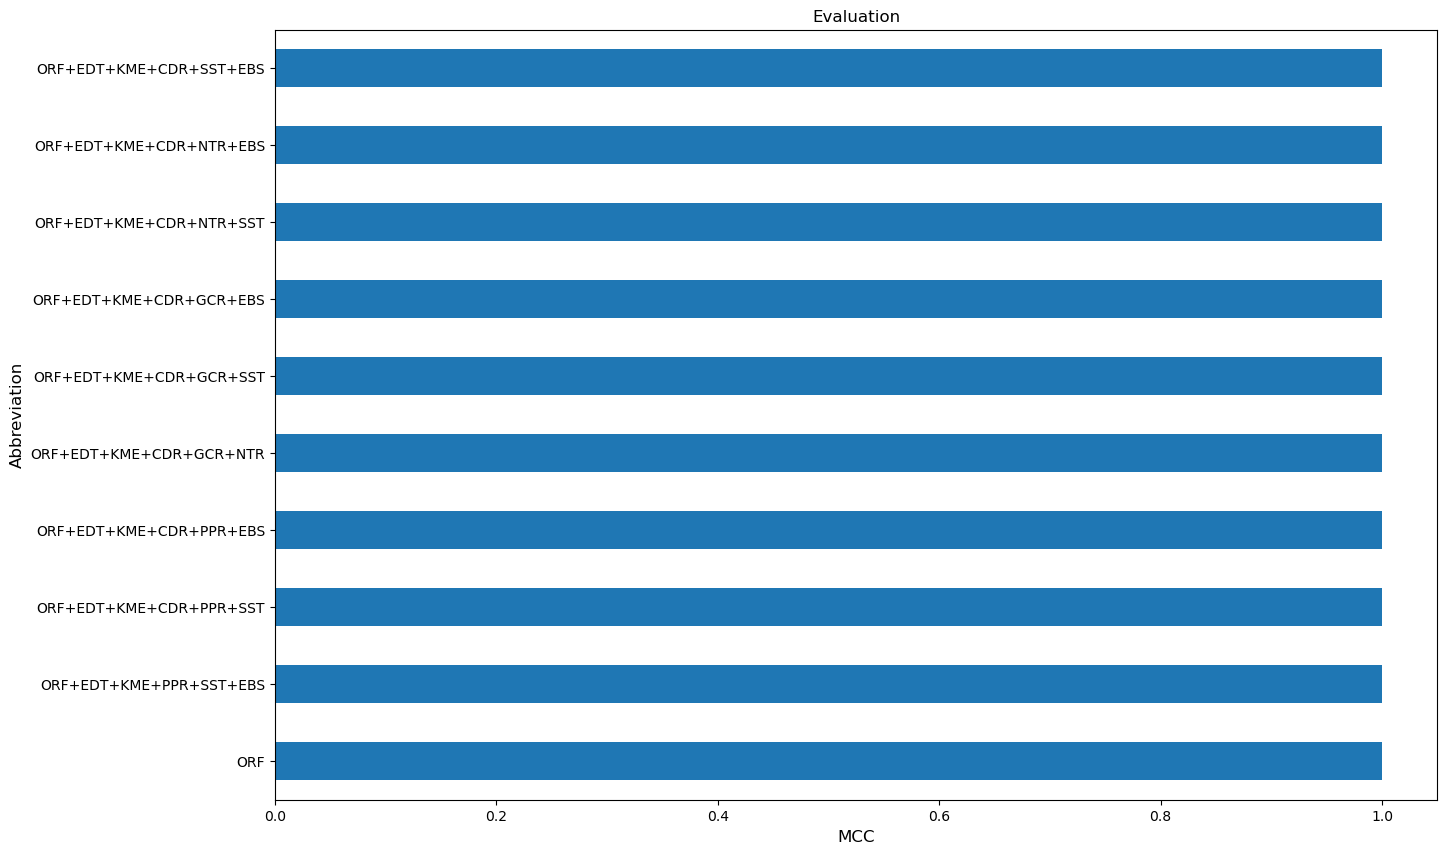

The data file committed next to this chart (first rows):
, combination methods, abbreviation, best parameters, Acc, Sn, Sp, Pre, MCC, AUC
1, ('Open reading frame (1D)',), ORF, {'n_estimators': 70}, 1.0, 1.0, 1.0, 1.0, 1.0, 1.0
688, ('Open reading frame (1D)', 'Entropy den…, ORF+EDT+KME+PPR+SST+EBS, {'n_estimators': 70}, 1.0, 1.0, 1.0, 1.0, 1.0, 1.0
675, ('Open reading frame (1D)', 'Entropy den…, ORF+EDT+KME+CDR+PPR+SST, {'n_estimators': 70}, 1.0, 1.0, 1.0, 1.0, 1.0, 1.0
676, ('Open reading frame (1D)', 'Entropy den…, ORF+EDT+KME+CDR+PPR+EBS, {'n_estimators': 70}, 1.0, 1.0, 1.0, 1.0, 1.0, 1.0
677, ('Open reading frame (1D)', 'Entropy den…, ORF+EDT+KME+CDR+GCR+NTR, {'n_estimators': 70}, 1.0, 1.0, 1.0, 1.0, 1.0, 1.0
678, ('Open reading frame (1D)', 'Entropy den…, ORF+EDT+KME+CDR+GCR+SST, {'n_estimators': 70}, 1.0, 1.0, 1.0, 1.0, 1.0, 1.0
679, ('Open reading frame (1D)', 'Entropy den…, ORF+EDT+KME+CDR+GCR+EBS, {'n_estimators': 70}, 1.0, 1.0, 1.0, 1.0, 1.0, 1.0
680, ('Open reading frame (1D)', 'Entropy den…, ORF+EDT+KME+CDR+NTR+SST, {'n_estimators': 170}, 1.0, 1.0, 1.0, 1.0, 1.0, 1.0
681, ('Open reading frame (1D)', 'Entropy den…, ORF+EDT+KME+CDR+NTR+EBS, {'n_estimators': 70}, 1.0, 1.0, 1.0, 1.0, 1.0, 1.0
682, ('Open reading frame (1D)', 'Entropy den…, ORF+EDT+KME+CDR+SST+EBS, {'n_estimators': 70}, 1.0, 1.0, 1.0, 1.0, 1.0, 1.0
683, ('Open reading frame (1D)', 'Entropy den…, ORF+EDT+KME+PPR+GCR+NTR, {'n_estimators': 70}, 1.0, 1.0, 1.0, 1.0, 1.0, 1.0
684, ('Open reading frame (1D)', 'Entropy den…, ORF+EDT+KME+PPR+GCR+SST, {'n_estimators': 70}, 1.0, 1.0, 1.0, 1.0, 1.0, 1.0
685, ('Open reading frame (1D)', 'Entropy den…, ORF+EDT+KME+PPR+GCR+EBS, {'n_estimators': 70}, 1.0, 1.0, 1.0, 1.0, 1.0, 1.0
686, ('Open reading frame (1D)', 'Entropy den…, ORF+EDT+KME+PPR+NTR+SST, {'n_estimators': 70}, 1.0, 1.0, 1.0, 1.0, 1.0, 1.0
687, ('Open reading frame (1D)', 'Entropy den…, ORF+EDT+KME+PPR+NTR+EBS, {'n_estimators': 70}, 1.0, 1.0, 1.0, 1.0, 1.0, 1.0
689, ('Open reading frame (1D)', 'Entropy den…, ORF+EDT+KME+GCR+NTR+SST, {'n_estimators': 70}, 1.0, 1.0, 1.0, 1.0, 1.0, 1.0
673, ('Open reading frame (1D)', 'Entropy den…, ORF+EDT+KME+CDR+PPR+GCR, {'n_estimators': 70}, 1.0, 1.0, 1.0, 1.0, 1.0, 1.0
690, ('Open reading frame (1D)', 'Entropy den…, ORF+EDT+KME+GCR+NTR+EBS, {'n_estimators': 70}, 1.0, 1.0, 1.0, 1.0, 1.0, 1.0
691, ('Open reading frame (1D)', 'Entropy den…, ORF+EDT+KME+GCR+SST+EBS, {'n_estimators': 170}, 1.0, 1.0, 1.0, 1.0, 1.0, 1.0
692, ('Open reading frame (1D)', 'Entropy den…, ORF+EDT+KME+NTR+SST+EBS, {'n_estimators': 70}, 1.0, 1.0, 1.0, 1.0, 1.0, 1.0
693, ('Open reading frame (1D)', 'Entropy den…, ORF+EDT+CDR+PPR+GCR+NTR, {'n_estimators': 70}, 1.0, 1.0, 1.0, 1.0, 1.0, 1.0
694, ('Open reading frame (1D)', 'Entropy den…, ORF+EDT+CDR+PPR+GCR+SST, {'n_estimators': 70}, 1.0, 1.0, 1.0, 1.0, 1.0, 1.0
695, ('Open reading frame (1D)', 'Entropy den…, ORF+EDT+CDR+PPR+GCR+EBS, {'n_estimators': 70}, 1.0, 1.0, 1.0, 1.0, 1.0, 1.0
696, ('Open reading frame (1D)', 'Entropy den…, ORF+EDT+CDR+PPR+NTR+SST, {'n_estimators': 170}, 1.0, 1.0, 1.0, 1.0, 1.0, 1.0
697, ('Open reading frame (1D)', 'Entropy den…, ORF+EDT+CDR+PPR+NTR+EBS, {'n_estimators': 70}, 1.0, 1.0, 1.0, 1.0, 1.0, 1.0
698, ('Open reading frame (1D)', 'Entropy den…, ORF+EDT+CDR+PPR+SST+EBS, {'n_estimators': 70}, 1.0, 1.0, 1.0, 1.0, 1.0, 1.0
699, ('Open reading frame (1D)', 'Entropy den…, ORF+EDT+CDR+GCR+NTR+SST, {'n_estimators': 170}, 1.0, 1.0, 1.0, 1.0, 1.0, 1.0
700, ('Open reading frame (1D)', 'Entropy den…, ORF+EDT+CDR+GCR+NTR+EBS, {'n_estimators': 170}, 1.0, 1.0, 1.0, 1.0, 1.0, 1.0
701, ('Open reading frame (1D)', 'Entropy den…, ORF+EDT+CDR+GCR+SST+EBS, {'n_estimators': 70}, 1.0, 1.0, 1.0, 1.0, 1.0, 1.0
702, ('Open reading frame (1D)', 'Entropy den…, ORF+EDT+CDR+NTR+SST+EBS, {'n_estimators': 70}, 1.0, 1.0, 1.0, 1.0, 1.0, 1.0
674, ('Open reading frame (1D)', 'Entropy den…, ORF+EDT+KME+CDR+PPR+NTR, {'n_estimators': 70}, 1.0, 1.0, 1.0, 1.0, 1.0, 1.0
672, ('Open reading frame (1D)', 'Entropy den…, ORF+EDT+GBD+NTR+SST+EBS, {'n_estimators': 70}, 1.0, 1.0, 1.0, 1.0, 1.0, 1.0
704, ('Open reading frame (1D)', 'Entropy den…, ORF+EDT+PPR+GCR+NTR+EBS, {'n_estimators': 170}, 1.0, 1.0, 1.0, 1.0, 1.0, 1.0
656, ('Open reading frame (1D)', 'Entropy den…, ORF+EDT+GBD+CDR+PPR+EBS, {'n_estimators': 70}, 1.0, 1.0, 1.0, 1.0, 1.0, 1.0
643, ('Open reading frame (1D)', 'Entropy den…, ORF+EDT+GBD+KME+PPR+GCR, {'n_estimators': 70}, 1.0, 1.0, 1.0, 1.0, 1.0, 1.0
644, ('Open reading frame (1D)', 'Entropy den…, ORF+EDT+GBD+KME+PPR+NTR, {'n_estimators': 70}, 1.0, 1.0, 1.0, 1.0, 1.0, 1.0
645, ('Open reading frame (1D)', 'Entropy den…, ORF+EDT+GBD+KME+PPR+SST, {'n_estimators': 70}, 1.0, 1.0, 1.0, 1.0, 1.0, 1.0
646, ('Open reading frame (1D)', 'Entropy den…, ORF+EDT+GBD+KME+PPR+EBS, {'n_estimators': 70}, 1.0, 1.0, 1.0, 1.0, 1.0, 1.0
647, ('Open reading frame (1D)', 'Entropy den…, ORF+EDT+GBD+KME+GCR+NTR, {'n_estimators': 170}, 1.0, 1.0, 1.0, 1.0, 1.0, 1.0
648, ('Open reading frame (1D)', 'Entropy den…, ORF+EDT+GBD+KME+GCR+SST, {'n_estimators': 70}, 1.0, 1.0, 1.0, 1.0, 1.0, 1.0
649, ('Open reading frame (1D)', 'Entropy den…, ORF+EDT+GBD+KME+GCR+EBS, {'n_estimators': 70}, 1.0, 1.0, 1.0, 1.0, 1.0, 1.0
650, ('Open reading frame (1D)', 'Entropy den…, ORF+EDT+GBD+KME+NTR+SST, {'n_estimators': 170}, 1.0, 1.0, 1.0, 1.0, 1.0, 1.0
651, ('Open reading frame (1D)', 'Entropy den…, ORF+EDT+GBD+KME+NTR+EBS, {'n_estimators': 170}, 1.0, 1.0, 1.0, 1.0, 1.0, 1.0
652, ('Open reading frame (1D)', 'Entropy den…, ORF+EDT+GBD+KME+SST+EBS, {'n_estimators': 70}, 1.0, 1.0, 1.0, 1.0, 1.0, 1.0
653, ('Open reading frame (1D)', 'Entropy den…, ORF+EDT+GBD+CDR+PPR+GCR, {'n_estimators': 170}, 1.0, 1.0, 1.0, 1.0, 1.0, 1.0
654, ('Open reading frame (1D)', 'Entropy den…, ORF+EDT+GBD+CDR+PPR+NTR, {'n_estimators': 70}, 1.0, 1.0, 1.0, 1.0, 1.0, 1.0
655, ('Open reading frame (1D)', 'Entropy den…, ORF+EDT+GBD+CDR+PPR+SST, {'n_estimators': 170}, 1.0, 1.0, 1.0, 1.0, 1.0, 1.0
657, ('Open reading frame (1D)', 'Entropy den…, ORF+EDT+GBD+CDR+GCR+NTR, {'n_estimators': 70}, 1.0, 1.0, 1.0, 1.0, 1.0, 1.0
671, ('Open reading frame (1D)', 'Entropy den…, ORF+EDT+GBD+GCR+SST+EBS, {'n_estimators': 70}, 1.0, 1.0, 1.0, 1.0, 1.0, 1.0
658, ('Open reading frame (1D)', 'Entropy den…, ORF+EDT+GBD+CDR+GCR+SST, {'n_estimators': 70}, 1.0, 1.0, 1.0, 1.0, 1.0, 1.0
659, ('Open reading frame (1D)', 'Entropy den…, ORF+EDT+GBD+CDR+GCR+EBS, {'n_estimators': 170}, 1.0, 1.0, 1.0, 1.0, 1.0, 1.0
660, ('Open reading frame (1D)', 'Entropy den…, ORF+EDT+GBD+CDR+NTR+SST, {'n_estimators': 70}, 1.0, 1.0, 1.0, 1.0, 1.0, 1.0
661, ('Open reading frame (1D)', 'Entropy den…, ORF+EDT+GBD+CDR+NTR+EBS, {'n_estimators': 70}, 1.0, 1.0, 1.0, 1.0, 1.0, 1.0
662, ('Open reading frame (1D)', 'Entropy den…, ORF+EDT+GBD+CDR+SST+EBS, {'n_estimators': 170}, 1.0, 1.0, 1.0, 1.0, 1.0, 1.0
663, ('Open reading frame (1D)', 'Entropy den…, ORF+EDT+GBD+PPR+GCR+NTR, {'n_estimators': 170}, 1.0, 1.0, 1.0, 1.0, 1.0, 1.0
664, ('Open reading frame (1D)', 'Entropy den…, ORF+EDT+GBD+PPR+GCR+SST, {'n_estimators': 70}, 1.0, 1.0, 1.0, 1.0, 1.0, 1.0
665, ('Open reading frame (1D)', 'Entropy den…, ORF+EDT+GBD+PPR+GCR+EBS, {'n_estimators': 70}, 1.0, 1.0, 1.0, 1.0, 1.0, 1.0
666, ('Open reading frame (1D)', 'Entropy den…, ORF+EDT+GBD+PPR+NTR+SST, {'n_estimators': 70}, 1.0, 1.0, 1.0, 1.0, 1.0, 1.0
667, ('Open reading frame (1D)', 'Entropy den…, ORF+EDT+GBD+PPR+NTR+EBS, {'n_estimators': 70}, 1.0, 1.0, 1.0, 1.0, 1.0, 1.0
668, ('Open reading frame (1D)', 'Entropy den…, ORF+EDT+GBD+PPR+SST+EBS, {'n_estimators': 70}, 1.0, 1.0, 1.0, 1.0, 1.0, 1.0
... 963 more rows
